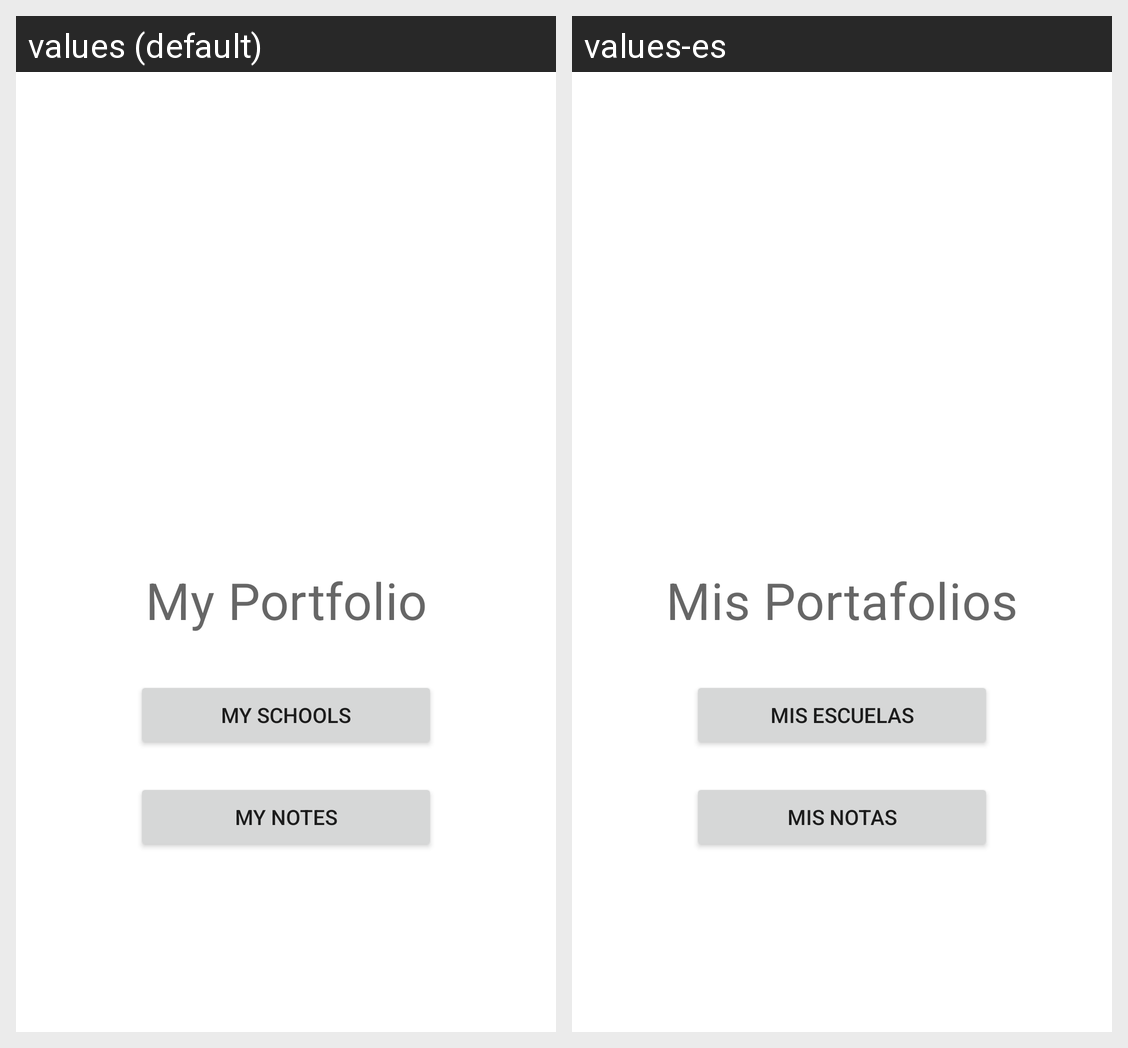

Here is an Android app screen in its default locale and in the app's own translations. Write out the translated-string differences for the strings that appear on this screen.
Android screen res/layout/fragment_portfolio.xml rendered under 2 locales, left to right: values (default), values-es. Device: Nexus 5 (rendered at 1080×1920; each locale shown at half size, 540×960, under a caption strip naming it); theme AppTheme.
Strings drawn on this screen, with the default value and each locale's value (text and hints the layout hard-codes, and strings that could not be matched under every locale, appear in the picture but are not listed):

my_portfolio
  values: My Portfolio
  values-es: Mis Portafolios

my_schools
  values: My Schools
  values-es: Mis Escuelas

my_notes
  values: My Notes
  values-es: Mis Notas
